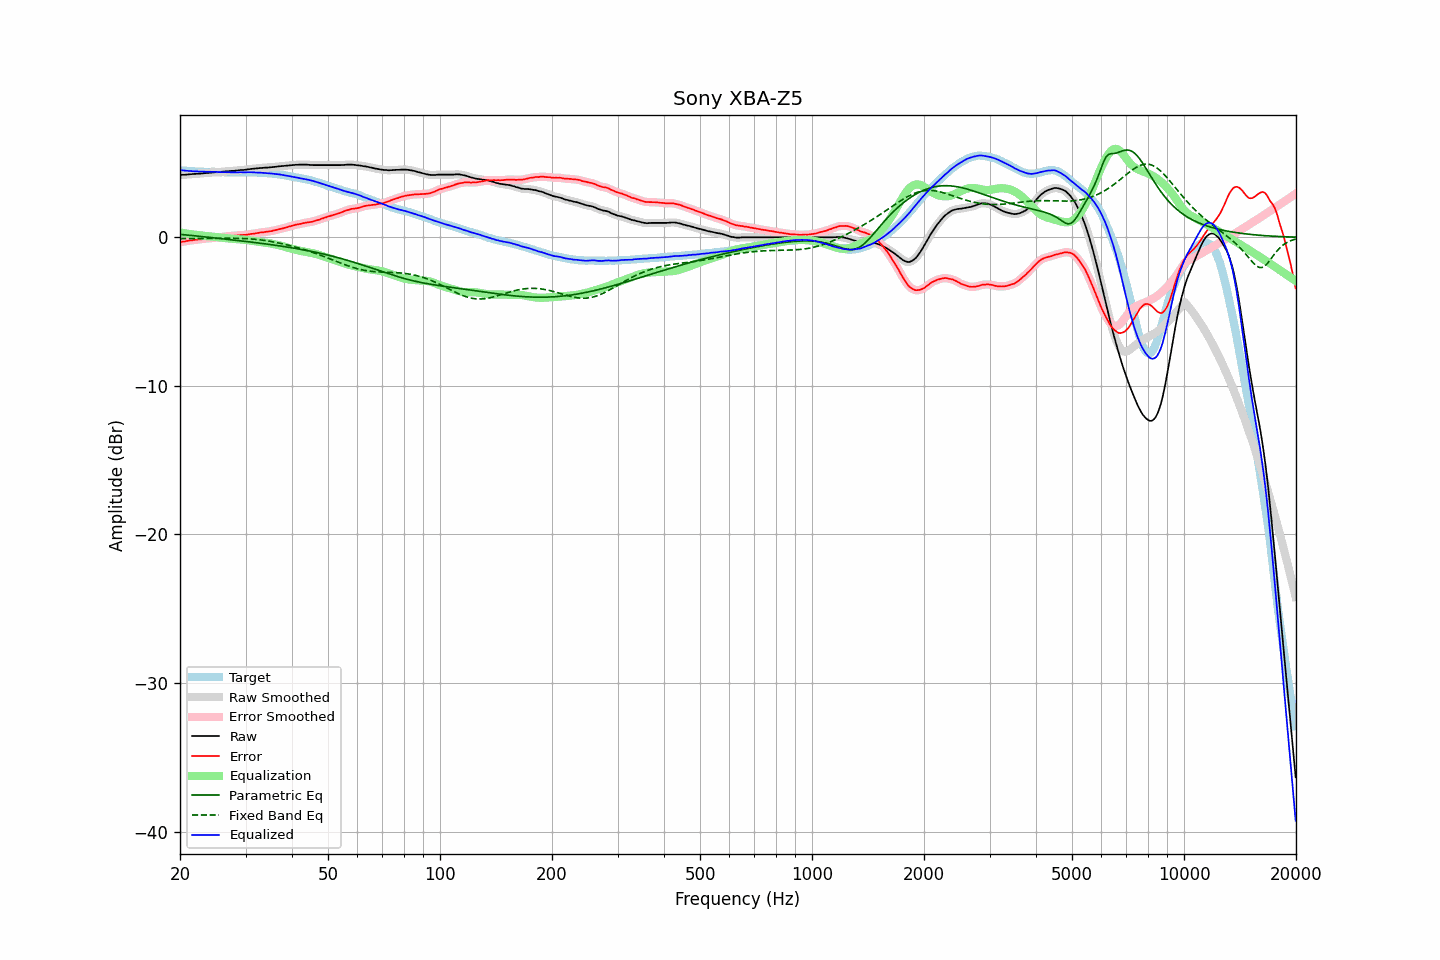

The data file committed next to this chart (first rows):
frequency, raw, error, smoothed, error_smoothed, equalization, parametric_eq, fixed_band_eq, equalized_raw, equalized_smoothed, target
20.00, 4.19, -0.33, 4.19, -0.33, 0.33, 0.20, -0.09, 4.52, 4.52, 4.52
20.20, 4.20, -0.30, 4.20, -0.31, 0.31, 0.19, -0.09, 4.51, 4.51, 4.50
20.40, 4.21, -0.28, 4.21, -0.29, 0.29, 0.18, -0.09, 4.50, 4.50, 4.49
20.61, 4.21, -0.28, 4.21, -0.27, 0.27, 0.17, -0.09, 4.48, 4.48, 4.49
20.81, 4.22, -0.25, 4.22, -0.25, 0.25, 0.16, -0.09, 4.47, 4.47, 4.47
21.02, 4.23, -0.23, 4.23, -0.24, 0.24, 0.15, -0.09, 4.47, 4.47, 4.46
21.23, 4.24, -0.21, 4.24, -0.22, 0.22, 0.14, -0.09, 4.46, 4.46, 4.45
21.44, 4.25, -0.21, 4.25, -0.20, 0.20, 0.12, -0.09, 4.45, 4.45, 4.46
21.66, 4.26, -0.19, 4.26, -0.19, 0.19, 0.11, -0.08, 4.45, 4.45, 4.45
21.87, 4.27, -0.17, 4.27, -0.18, 0.18, 0.10, -0.08, 4.45, 4.44, 4.44
22.09, 4.27, -0.16, 4.27, -0.16, 0.16, 0.09, -0.08, 4.43, 4.44, 4.43
22.31, 4.28, -0.15, 4.28, -0.15, 0.15, 0.08, -0.08, 4.43, 4.43, 4.43
22.54, 4.29, -0.13, 4.29, -0.14, 0.14, 0.07, -0.08, 4.43, 4.42, 4.42
22.76, 4.29, -0.14, 4.29, -0.13, 0.13, 0.06, -0.08, 4.42, 4.42, 4.43
22.99, 4.30, -0.12, 4.30, -0.12, 0.11, 0.05, -0.08, 4.41, 4.41, 4.42
23.22, 4.31, -0.10, 4.31, -0.10, 0.10, 0.03, -0.08, 4.41, 4.41, 4.41
23.45, 4.32, -0.09, 4.32, -0.09, 0.09, 0.02, -0.08, 4.41, 4.41, 4.41
23.69, 4.33, -0.08, 4.33, -0.08, 0.08, 0.01, -0.07, 4.41, 4.41, 4.41
23.92, 4.34, -0.07, 4.34, -0.07, 0.07, -0.00, -0.07, 4.41, 4.41, 4.41
24.16, 4.35, -0.06, 4.35, -0.06, 0.06, -0.01, -0.07, 4.41, 4.41, 4.41
24.40, 4.36, -0.05, 4.36, -0.05, 0.05, -0.02, -0.07, 4.41, 4.41, 4.42
24.65, 4.37, -0.04, 4.37, -0.04, 0.04, -0.04, -0.07, 4.41, 4.41, 4.41
24.89, 4.38, -0.02, 4.38, -0.03, 0.02, -0.05, -0.07, 4.40, 4.40, 4.40
25.14, 4.38, -0.01, 4.38, -0.01, 0.01, -0.06, -0.07, 4.39, 4.40, 4.39
25.39, 4.39, -0.00, 4.39, 0.00, 0.00, -0.07, -0.07, 4.39, 4.39, 4.39
25.65, 4.40, 0.02, 4.40, 0.01, -0.01, -0.08, -0.06, 4.39, 4.39, 4.38
25.91, 4.41, 0.03, 4.41, 0.03, -0.03, -0.10, -0.06, 4.38, 4.38, 4.38
26.16, 4.42, 0.03, 4.42, 0.04, -0.04, -0.11, -0.06, 4.38, 4.38, 4.39
26.43, 4.43, 0.05, 4.43, 0.05, -0.05, -0.12, -0.06, 4.38, 4.38, 4.38
26.69, 4.44, 0.06, 4.44, 0.06, -0.06, -0.13, -0.06, 4.38, 4.38, 4.38
26.96, 4.45, 0.07, 4.45, 0.08, -0.07, -0.14, -0.06, 4.38, 4.38, 4.38
27.23, 4.46, 0.09, 4.46, 0.09, -0.08, -0.16, -0.06, 4.38, 4.37, 4.37
27.50, 4.47, 0.11, 4.47, 0.10, -0.10, -0.17, -0.06, 4.37, 4.37, 4.36
27.77, 4.47, 0.10, 4.47, 0.10, -0.11, -0.18, -0.06, 4.36, 4.37, 4.37
28.05, 4.48, 0.11, 4.48, 0.11, -0.11, -0.19, -0.06, 4.37, 4.36, 4.37
28.33, 4.49, 0.12, 4.49, 0.12, -0.12, -0.21, -0.07, 4.37, 4.37, 4.37
28.62, 4.50, 0.13, 4.50, 0.13, -0.13, -0.22, -0.07, 4.37, 4.37, 4.37
28.90, 4.52, 0.14, 4.52, 0.14, -0.14, -0.23, -0.07, 4.38, 4.38, 4.38
29.19, 4.53, 0.15, 4.53, 0.15, -0.15, -0.24, -0.07, 4.38, 4.38, 4.38
29.48, 4.53, 0.16, 4.53, 0.16, -0.15, -0.26, -0.08, 4.38, 4.38, 4.38
29.78, 4.54, 0.17, 4.54, 0.16, -0.17, -0.27, -0.08, 4.37, 4.38, 4.37
30.08, 4.55, 0.16, 4.55, 0.17, -0.18, -0.28, -0.09, 4.37, 4.37, 4.39
30.38, 4.57, 0.19, 4.57, 0.18, -0.19, -0.29, -0.10, 4.38, 4.38, 4.38
30.68, 4.58, 0.20, 4.58, 0.20, -0.20, -0.31, -0.10, 4.38, 4.38, 4.38
30.99, 4.60, 0.22, 4.60, 0.22, -0.22, -0.32, -0.11, 4.38, 4.38, 4.38
31.30, 4.61, 0.24, 4.61, 0.24, -0.23, -0.33, -0.12, 4.38, 4.38, 4.37
31.61, 4.62, 0.25, 4.62, 0.25, -0.25, -0.35, -0.13, 4.37, 4.37, 4.37
31.93, 4.63, 0.27, 4.63, 0.27, -0.27, -0.36, -0.14, 4.36, 4.36, 4.36
32.24, 4.64, 0.28, 4.64, 0.29, -0.28, -0.37, -0.15, 4.36, 4.36, 4.36
32.57, 4.65, 0.30, 4.65, 0.30, -0.30, -0.39, -0.16, 4.35, 4.35, 4.35
32.89, 4.67, 0.33, 4.66, 0.32, -0.32, -0.40, -0.17, 4.35, 4.35, 4.34
33.22, 4.67, 0.33, 4.67, 0.33, -0.33, -0.41, -0.19, 4.34, 4.34, 4.34
33.55, 4.68, 0.34, 4.68, 0.35, -0.35, -0.43, -0.20, 4.34, 4.34, 4.34
33.89, 4.69, 0.36, 4.69, 0.36, -0.36, -0.44, -0.22, 4.33, 4.33, 4.33
34.23, 4.69, 0.38, 4.69, 0.38, -0.38, -0.46, -0.23, 4.31, 4.32, 4.31
34.57, 4.70, 0.39, 4.70, 0.39, -0.39, -0.47, -0.25, 4.31, 4.31, 4.31
34.92, 4.71, 0.41, 4.71, 0.41, -0.41, -0.49, -0.27, 4.30, 4.30, 4.30
35.27, 4.72, 0.41, 4.72, 0.43, -0.43, -0.50, -0.29, 4.29, 4.29, 4.31
35.62, 4.73, 0.46, 4.73, 0.45, -0.45, -0.52, -0.31, 4.28, 4.28, 4.27
35.97, 4.74, 0.47, 4.74, 0.47, -0.47, -0.53, -0.33, 4.27, 4.27, 4.27
... 635 more rows
